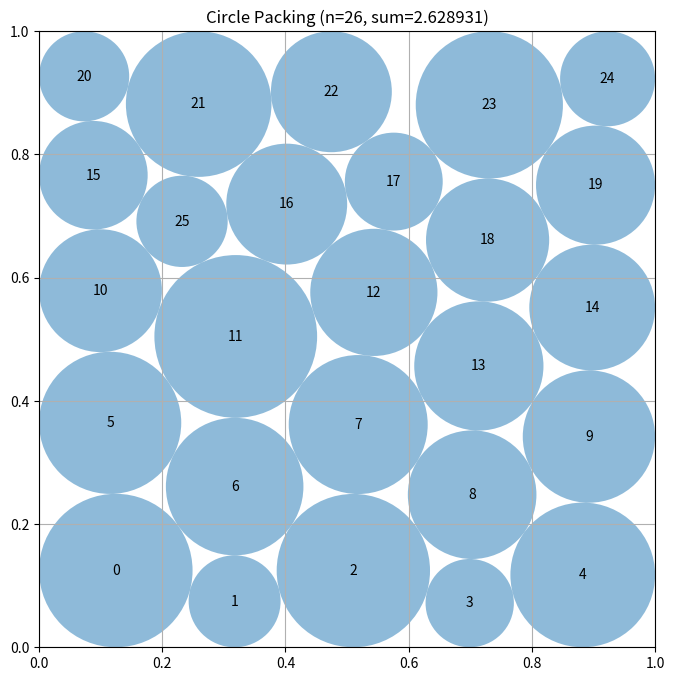

The script that saved this image:
# EVOLVE-BLOCK-START
"""Constructor-based circle packing for n=26 circles"""
import numpy as np


def construct_packing():
    """Optimize 26 unequal circles using grid, staggered-hexagonal, and polished feasible starts."""
    n = 26
    grid = np.array([[.1 + .2 * i, .1 + .2 * j]
                     for j in range(5) for i in range(5)], float)
    base_c = np.vstack((grid, [[.4, .4]]))
    base_r = np.r_[np.full(25, .1), np.sqrt(.02) - .1]
    pairs = [(i, j) for i in range(n) for j in range(i)]
    pi = np.array([p[0] for p in pairs])
    pj = np.array([p[1] for p in pairs])

    def repair(c, r):
        """Certify fixed centers by solving the maximum-sum feasible radius LP."""
        c = np.clip(np.asarray(c, float), 0., 1.)
        wall = np.minimum.reduce(
            (c[:, 0], c[:, 1], 1. - c[:, 0], 1. - c[:, 1]))
        d = np.linalg.norm(c[pi] - c[pj], axis=1)

        # Uniform shrinking unnecessarily reduces every radius when just one
        # contact is slightly infeasible.  For fixed centers the radius
        # problem is an LP: r_i+r_j <= d_ij and r_i <= wall_i.
        # This is also a full independent feasibility certificate after each
        # nonlinear contact-graph solve.
        try:
            from scipy.optimize import linprog
            a = np.zeros((len(pi), n))
            row = np.arange(len(pi))
            a[row, pi] = 1.
            a[row, pj] = 1.
            ans = linprog(
                -np.ones(n), A_ub=a, b_ub=d,
                bounds=list(zip(np.zeros(n), np.maximum(wall, 0.))),
                method="highs")
            if ans.success and np.all(np.isfinite(ans.x)):
                # Retain a small strict-feasibility margin independently of
                # platform-specific LP and Euclidean-distance roundoff.
                return c, np.maximum(0., ans.x * (1. - 2e-9))
        except Exception:
            pass

        # Dependency-free conservative fallback.
        r = np.minimum(np.maximum(np.asarray(r, float), 0.), wall)
        s = r[pi] + r[pj]
        if np.any(s > 0):
            r *= min(1., (1. - 2e-9) * np.min(d[s > 0] / s[s > 0]))
        return c, r

    best_c, best_r = repair(base_c, base_r)
    best = best_r.sum()
    try:
        from scipy.optimize import minimize

        def con(z):
            """Return wall and squared pairwise non-overlap slacks."""
            c, r = z[:2 * n].reshape(n, 2), z[2 * n:]
            q = c[pi] - c[pj]
            return np.r_[c[:, 0] - r, c[:, 1] - r,
                         1. - c[:, 0] - r, 1. - c[:, 1] - r,
                         np.einsum("ij,ij->i", q, q) - (r[pi] + r[pj]) ** 2]

        def jac(z):
            """Provide exact derivatives of every packing inequality."""
            c, r = z[:2 * n].reshape(n, 2), z[2 * n:]
            a = np.zeros((4 * n + len(pi), 3 * n))
            k = np.arange(n)
            a[k, 2*k], a[k, 2*n+k] = 1., -1.
            a[n+k, 2*k+1], a[n+k, 2*n+k] = 1., -1.
            a[2*n+k, 2*k], a[2*n+k, 2*n+k] = -1., -1.
            a[3*n+k, 2*k+1], a[3*n+k, 2*n+k] = -1., -1.
            row, q = 4*n + np.arange(len(pi)), c[pi] - c[pj]
            a[row, 2*pi], a[row, 2*pi+1] = 2*q[:, 0], 2*q[:, 1]
            a[row, 2*pj], a[row, 2*pj+1] = -2*q[:, 0], -2*q[:, 1]
            a[row, 2*n+pi] = -2*(r[pi] + r[pj])
            a[row, 2*n+pj] = -2*(r[pi] + r[pj])
            return a

        rng = np.random.default_rng(26026)
        starts = [np.r_[base_c.ravel(), base_r]]
        hex_c = []
        for row in range(6):
            for col in range(5 if row % 2 == 0 else 4):
                hex_c.append((.085 + .085*(row % 2) + .17*col,
                              .085 + np.sqrt(3)*.085*row))
        hex_c = np.asarray(hex_c[:n])
        starts.append(np.r_[hex_c.ravel(), np.full(n, .085)])

        for scale in (.008, .016, .028, .045, .065):
            c = np.clip(base_c + rng.normal(0., scale, base_c.shape), .015, .985)
            starts.append(np.r_[c.ravel(), np.full(n, .065)])
        for _ in range(3):
            c = base_c.copy()
            c[:25] += rng.uniform(-.055, .055, (25, 2))
            c[-1] = rng.uniform(.18, .82, 2)
            starts.append(np.r_[np.clip(c, .015, .985).ravel(), np.full(n, .052)])

        # The raw staggered arrangement occupies only one side of the square.
        # Recentered variants expose boundary contacts and unequal-radius
        # contact graphs which are inaccessible to the grid perturbations.
        hex_rng = np.random.default_rng(726026)
        centered_hex = hex_c.copy()
        centered_hex[:, 0] = .5 + .94 * (centered_hex[:, 0] - centered_hex[:, 0].mean())
        centered_hex[:, 1] = .5 + .94 * (centered_hex[:, 1] - centered_hex[:, 1].mean())
        for mirror_x, mirror_y in ((False, False), (True, False), (False, True)):
            c = centered_hex.copy()
            if mirror_x:
                c[:, 0] = 1. - c[:, 0]
            if mirror_y:
                c[:, 1] = 1. - c[:, 1]
            c += hex_rng.normal(0., .014, c.shape)
            starts.append(np.r_[np.clip(c, .015, .985).ravel(), np.full(n, .068)])

        # Larger asymmetric displacements of the same lattice often settle
        # into a different diagonal-contact basin than small Gaussian noise.
        for scale in (.026, .042):
            c = centered_hex + hex_rng.uniform(-scale, scale, centered_hex.shape)
            starts.append(np.r_[np.clip(c, .015, .985).ravel(), np.full(n, .062)])

        bounds = [(0., 1.)] * (2*n) + [(1e-7, .5)] * n
        objective_jac = np.r_[np.zeros(2*n), -np.ones(n)]
        for start in starts:
            result = minimize(
                lambda z: -z[2*n:].sum(), start, method="SLSQP",
                jac=lambda z: objective_jac, bounds=bounds,
                constraints={"type": "ineq", "fun": con, "jac": jac},
                options={"maxiter": 1200, "ftol": 3e-12, "disp": False})
            if np.all(np.isfinite(result.x)):
                c, r = repair(result.x[:2*n].reshape(n, 2), result.x[2*n:])

                # Restarting from a strictly feasible point removes small
                # terminal constraint violations without sacrificing the
                # local contact graph found by the first solve.
                if r.sum() > best - .02:
                    polished = minimize(
                        lambda z: -z[2*n:].sum(), np.r_[c.ravel(), r],
                        method="SLSQP", jac=lambda z: objective_jac,
                        bounds=bounds,
                        constraints={"type": "ineq", "fun": con, "jac": jac},
                        options={"maxiter": 500, "ftol": 2e-12, "disp": False})
                    if np.all(np.isfinite(polished.x)):
                        pc, pr = repair(polished.x[:2*n].reshape(n, 2),
                                        polished.x[2*n:])
                        if pr.sum() > r.sum():
                            c, r = pc, pr
                if r.sum() > best:
                    best_c, best_r, best = c, r, r.sum()

        # A final algebraic polish works on the jammed contact graph rather
        # than repeatedly optimizing all 325 separation inequalities.  The
        # graph is read from the best local packing: wall/pair constraints
        # which are numerically tangent become equations, and nonnegative KKT
        # multipliers enforce stationarity of the radius-sum objective.
        #
        # This is deliberately retained as a separate least-squares stage:
        # SLSQP is useful for discovering a contact topology, whereas the
        # tangency/KKT equations remove its last small constraint residuals.
        try:
            from scipy.optimize import least_squares, nnls

            z0 = np.r_[best_c.ravel(), best_r]
            slack0 = con(z0)

            # The preceding safety contraction changes exact contacts by only
            # O(1e-10); the looser threshold also retains contacts that were
            # active immediately before SLSQP's final feasibility repair.
            active = np.flatnonzero(slack0 < 2.5e-4)

            # A viable jammed graph needs enough equations to constrain the
            # 78 geometric variables.  Otherwise leave the already feasible
            # SLSQP answer untouched.
            if len(active) >= 70:
                j0 = jac(z0)[active]
                lam0 = nnls(j0.T, objective_jac)[0]
                u0 = np.r_[z0, np.sqrt(np.maximum(lam0, 1e-18))]

                def contact_kkt(u):
                    """Solve the selected contact graph with tangencies and KKT forces."""
                    z = u[:3*n]
                    c = z[:2*n].reshape(n, 2)
                    r = z[2*n:]
                    lam = u[3*n:] ** 2

                    # Wall equations retain their signed linear slack.  For
                    # circle contacts use distance-(r_i+r_j), rather than the
                    # squared SLSQP constraint.  Both have the same zero set,
                    # but the distance form has uniform length units and is
                    # markedly better conditioned for the algebraic polish.
                    geometric = con(z)[active].copy()
                    pair_rows = active >= 4*n
                    if np.any(pair_rows):
                        e = active[pair_rows] - 4*n
                        geometric[pair_rows] = (
                            np.linalg.norm(c[pi[e]] - c[pj[e]], axis=1)
                            - r[pi[e]] - r[pj[e]])

                    # Stationarity deliberately uses the exact derivatives of
                    # the original squared inequalities.  Thus the positive
                    # squared multipliers have precisely the KKT meaning for
                    # the full packing program, while the better-scaled
                    # distance residual only enforces the same contact graph.
                    stationary = jac(z)[active].T.dot(lam) - objective_jac
                    return np.r_[12.0 * geometric, stationary]

                lo = np.r_[np.zeros(2*n), np.full(n, 1e-9),
                           np.zeros(len(active))]
                hi = np.r_[np.ones(2*n), np.full(n, .5),
                           np.full(len(active), np.inf)]
                algebraic = least_squares(
                    contact_kkt, u0, bounds=(lo, hi), method="trf",
                    x_scale="jac", ftol=2e-13, xtol=2e-13, gtol=2e-13,
                    max_nfev=3500)

                if np.all(np.isfinite(algebraic.x)):
                    c, r = repair(algebraic.x[:2*n].reshape(n, 2),
                                  algebraic.x[2*n:3*n])
                    # repair is a full vectorized certificate over every
                    # pair, not merely the selected tangency graph.
                    if r.sum() > best:
                        best_c, best_r, best = c, r, r.sum()
        except Exception:
            pass
    except Exception:
        pass
    return best_c, best_r, float(best)


def compute_max_radii(centers):
    """
    Compute the maximum possible radii for each circle position
    such that they don't overlap and stay within the unit square.

    Args:
        centers: np.array of shape (n, 2) with (x, y) coordinates

    Returns:
        np.array of shape (n) with radius of each circle
    """
    n = centers.shape[0]
    radii = np.ones(n)

    # First, limit by distance to square borders
    for i in range(n):
        x, y = centers[i]
        # Distance to borders
        radii[i] = min(x, y, 1 - x, 1 - y)

    # Then, limit by distance to other circles
    # Each pair of circles with centers at distance d can have
    # sum of radii at most d to avoid overlap
    for i in range(n):
        for j in range(i + 1, n):
            dist = np.sqrt(np.sum((centers[i] - centers[j]) ** 2))

            # If current radii would cause overlap
            if radii[i] + radii[j] > dist:
                # Scale both radii proportionally
                scale = dist / (radii[i] + radii[j])
                radii[i] *= scale
                radii[j] *= scale

    return radii


# EVOLVE-BLOCK-END


# This part remains fixed (not evolved)
def run_packing():
    """Run the circle packing constructor for n=26"""
    centers, radii, sum_radii = construct_packing()
    return centers, radii, sum_radii


def visualize(centers, radii):
    """
    Visualize the circle packing

    Args:
        centers: np.array of shape (n, 2) with (x, y) coordinates
        radii: np.array of shape (n) with radius of each circle
    """
    import matplotlib.pyplot as plt
    from matplotlib.patches import Circle

    fig, ax = plt.subplots(figsize=(8, 8))

    # Draw unit square
    ax.set_xlim(0, 1)
    ax.set_ylim(0, 1)
    ax.set_aspect("equal")
    ax.grid(True)

    # Draw circles
    for i, (center, radius) in enumerate(zip(centers, radii)):
        circle = Circle(center, radius, alpha=0.5)
        ax.add_patch(circle)
        ax.text(center[0], center[1], str(i), ha="center", va="center")

    plt.title(f"Circle Packing (n={len(centers)}, sum={sum(radii):.6f})")
    plt.show()


if __name__ == "__main__":
    centers, radii, sum_radii = run_packing()
    print(f"Sum of radii: {sum_radii}")
    # AlphaEvolve improved this to 2.635

    # Uncomment to visualize:
    visualize(centers, radii)
